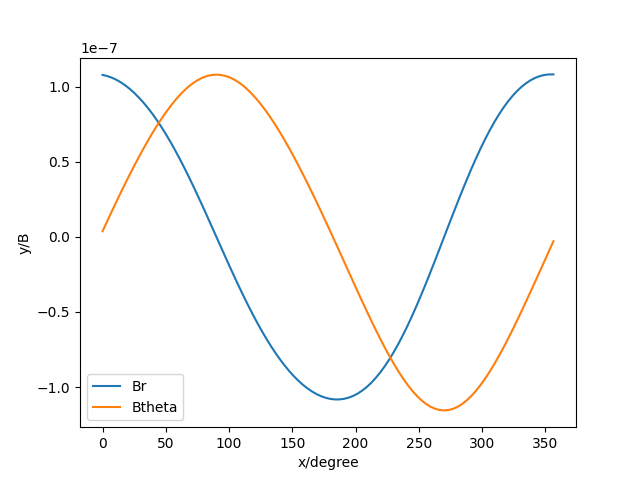

The table this chart was drawn from, first rows:
Br, Btheta
1.0787336737436962e-07, 3.73587111579889e-09
1.071595573184564e-07, 1.0305391577973935e-08
1.0609863412875087e-07, 1.6800268253916924e-08
1.0469733489365407e-07, 2.3205494080882925e-08
1.0296121000561767e-07, 2.9506404643165186e-08
1.0089471862125703e-07, 3.568839329249855e-08
9.850140826487468e-08, 4.173665119290378e-08
9.57841691260041e-08, 4.763594386749039e-08
9.274555089788385e-08, 5.33704342310506e-08
8.938812776802618e-08, 5.892356014927897e-08
8.57148954824855e-08, 6.427797234559239e-08
8.17296833189441e-08, 6.941553606231129e-08
7.74375633567687e-08, 7.43173973630306e-08
7.284523963734635e-08, 7.896411242975982e-08
6.796140065432437e-08, 8.333583575431003e-08
6.279702006746342e-08, 8.741256083768478e-08
5.736559253976383e-08, 9.117440497680128e-08
5.168329407986407e-08, 9.460192800817841e-08
4.576905913827473e-08, 9.767647355504177e-08
3.9644569849940706e-08, 1.0038052043453326e-07
3.33341561213731e-08, 1.026980314572557e-07
2.686460860561805e-08, 1.0461478690608424e-07
2.026490987017196e-08, 1.0611869051217456e-07
1.3565892120939357e-08, 1.0720003673246637e-07
6.799832587444262e-09, 1.0785172953722653e-07
-2.523719949589179e-21, 1.0806944468580571e-07
-6.7998325874442644e-09, 1.0785172953722632e-07
-1.3565892120938137e-08, 1.072000367324641e-07
-2.026490987017326e-08, 1.0611869051217546e-07
-2.6864608605617854e-08, 1.0461478690608495e-07
-3.333415612137617e-08, 1.0269803145725582e-07
-3.9644569849941414e-08, 1.0038052043453344e-07
-4.5769059138274774e-08, 9.767647355504039e-08
-5.168329407986435e-08, 9.460192800817521e-08
-5.736559253976504e-08, 9.117440497679959e-08
-6.279702006746266e-08, 8.741256083768476e-08
-6.796140065432384e-08, 8.333583575430769e-08
-7.284523963734868e-08, 7.896411242975912e-08
-7.74375633567708e-08, 7.431739736302979e-08
-8.17296833189458e-08, 6.941553606231058e-08
-8.571489548248854e-08, 6.427797234559292e-08
-8.938812776802741e-08, 5.8923560149278947e-08
-9.274555089788479e-08, 5.337043423104815e-08
-9.578416912600652e-08, 4.763594386748716e-08
-9.850140826487616e-08, 4.173665119290254e-08
-1.0089471862125898e-07, 3.568839329249705e-08
-1.0296121000561957e-07, 2.9506404643163872e-08
-1.046973348936558e-07, 2.3205494080882164e-08
-1.0609863412874928e-07, 1.6800268253914475e-08
-1.0715955731845675e-07, 1.0305391577972876e-08
-1.0787336737436983e-07, 3.735871115799877e-09
-1.0823213556730307e-07, -2.892646380263209e-09
-1.0822683012690985e-07, -9.56357875230819e-09
-1.0784749792539681e-07, -1.6259127779595103e-08
-1.0708353527248547e-07, -2.2960027056198423e-08
-1.0592404043913215e-07, -2.9645331130737466e-08
-1.0435823734263049e-07, -3.6292257415597434e-08
-1.0237595698081983e-07, -4.2876090722224146e-08
-9.996816080124638e-08, -4.937015825222547e-08
-9.712748832019434e-08, -5.574588053939718e-08
... 40 more rows
